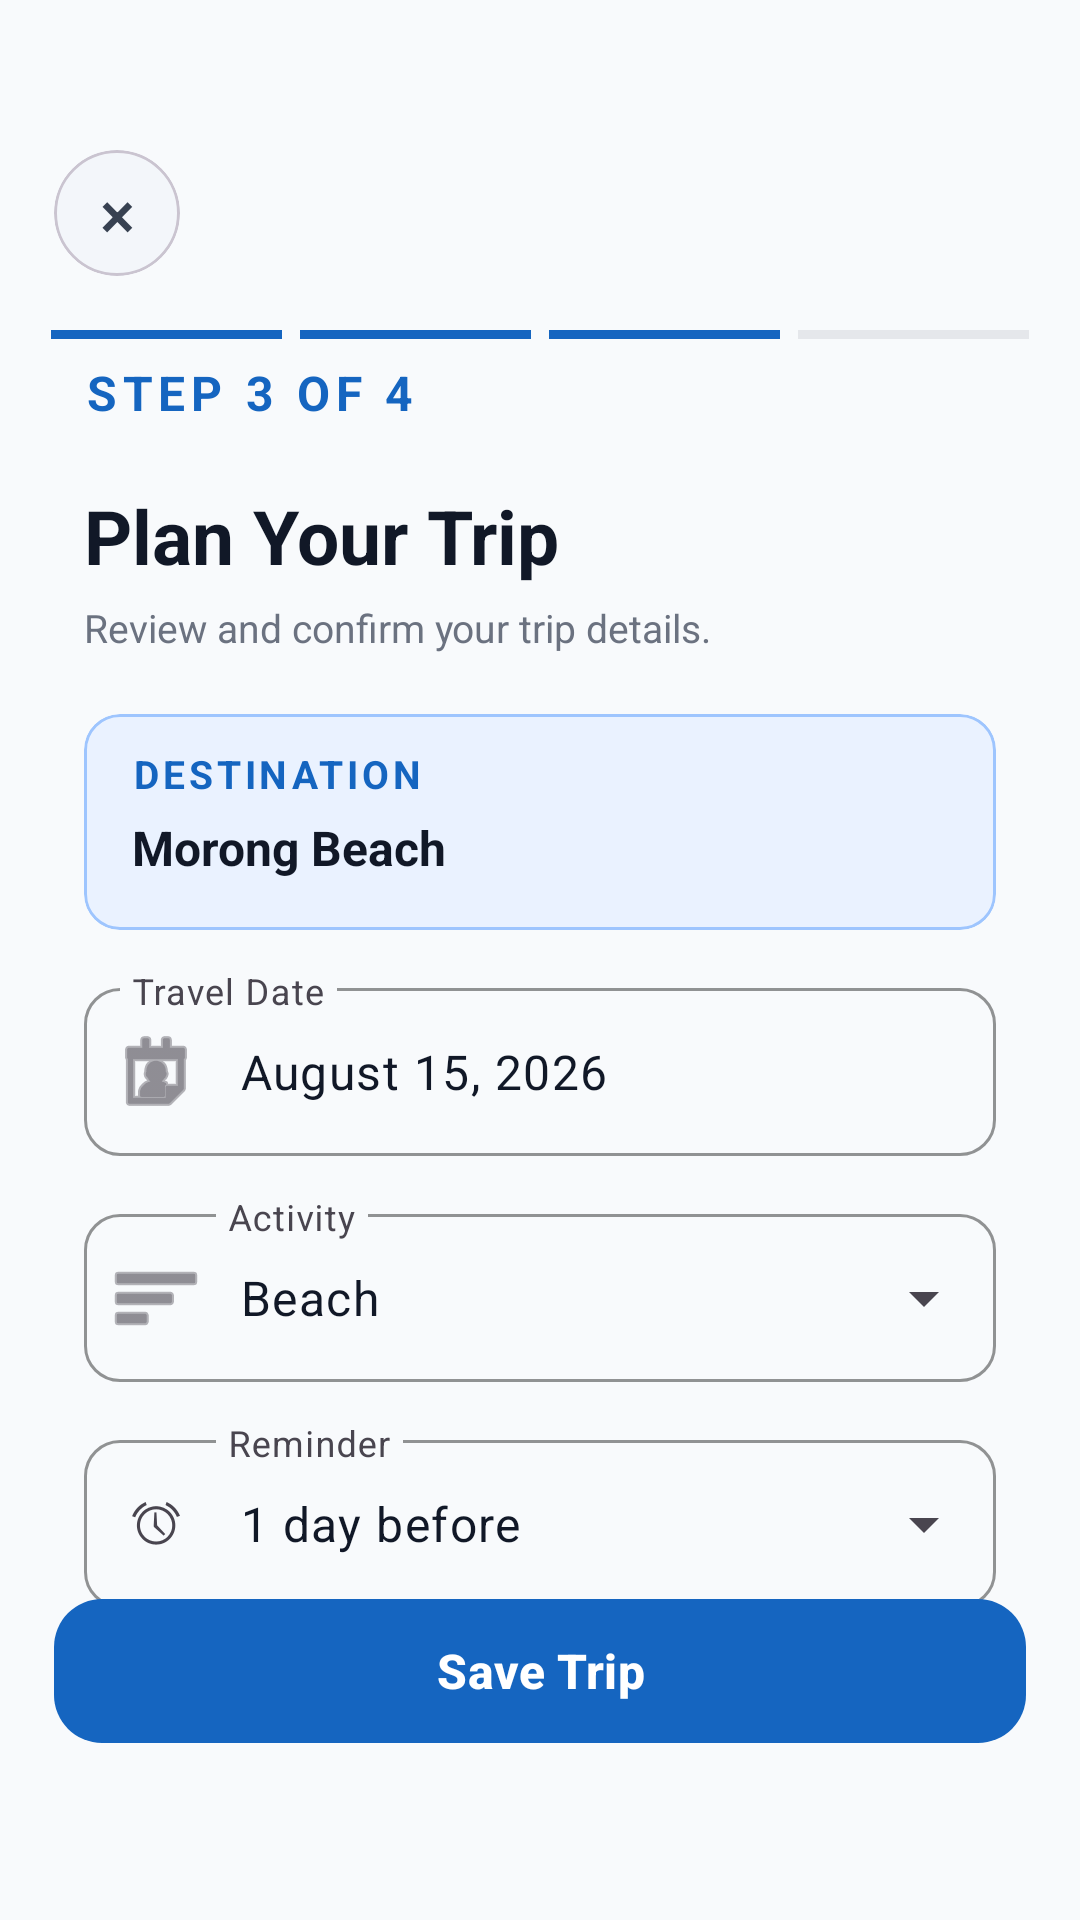

Layout XML and referenced resources for this Android screen:
<!-- AndroidManifest.xml: application theme Theme.BataanExplorer -->
<!-- res/layout/activity_travelplan3.xml -->
<?xml version="1.0" encoding="utf-8"?>
<androidx.constraintlayout.widget.ConstraintLayout
    xmlns:android="http://schemas.android.com/apk/res/android"
    xmlns:app="http://schemas.android.com/apk/res-auto"
    android:layout_width="match_parent"
    android:layout_height="match_parent"
    android:background="#F8FAFC">

    

    <com.google.android.material.card.MaterialCardView
        android:id="@+id/cardCloseQuiz"
        android:layout_width="42dp"
        android:layout_height="42dp"
        android:layout_marginStart="18dp"
        android:layout_marginTop="50dp"
        app:cardBackgroundColor="#F3F6FA"
        app:cardCornerRadius="21dp"
        app:cardElevation="0dp"
        app:layout_constraintTop_toTopOf="parent"
        app:layout_constraintStart_toStartOf="parent">

        <com.google.android.material.button.MaterialButton
            android:id="@+id/btnCloseQuiz"
            android:layout_width="match_parent"
            android:layout_height="match_parent"
            android:insetTop="0dp"
            android:insetBottom="0dp"
            android:minWidth="0dp"
            android:minHeight="0dp"
            android:padding="0dp"
            android:text="×"
            android:textColor="#374151"
            android:textSize="22sp"
            app:backgroundTint="#F3F6FA"
            app:cornerRadius="21dp"/>

    </com.google.android.material.card.MaterialCardView>

    

    <LinearLayout
        android:id="@+id/layoutProgress"
        android:layout_width="0dp"
        android:layout_height="wrap_content"
        android:orientation="horizontal"
        android:paddingStart="17dp"
        android:paddingEnd="17dp"
        android:paddingTop="110dp"
        android:paddingBottom="8dp"
        app:layout_constraintTop_toTopOf="parent"
        app:layout_constraintStart_toStartOf="parent"
        app:layout_constraintEnd_toEndOf="parent">

        <View
            android:layout_width="0dp"
            android:layout_height="3dp"
            android:layout_weight="1"
            android:background="#1565C0"/>

        <View
            android:layout_width="0dp"
            android:layout_height="3dp"
            android:layout_marginStart="6dp"
            android:layout_weight="1"
            android:background="#1565C0"/>

        <View
            android:layout_width="0dp"
            android:layout_height="3dp"
            android:layout_marginStart="6dp"
            android:layout_weight="1"
            android:background="#1565C0"/>

        <View
            android:layout_width="0dp"
            android:layout_height="3dp"
            android:layout_marginStart="6dp"
            android:layout_weight="1"
            android:background="#E5E7EB"/>

    </LinearLayout>

    

    <androidx.core.widget.NestedScrollView
        android:id="@+id/scrollPlanTrip"
        android:layout_width="0dp"
        android:layout_height="0dp"
        android:fillViewport="true"
        android:clipToPadding="false"
        android:paddingBottom="95dp"
        app:layout_constraintTop_toTopOf="parent"
        app:layout_constraintBottom_toBottomOf="parent"
        app:layout_constraintStart_toStartOf="parent"
        app:layout_constraintEnd_toEndOf="parent">

        <LinearLayout
            android:layout_width="match_parent"
            android:layout_height="wrap_content"
            android:orientation="vertical"
            android:paddingStart="28dp"
            android:paddingEnd="28dp"
            android:paddingTop="30dp"
            android:paddingBottom="20dp">



            

            <TextView
                android:id="@+id/txtStep"
                android:layout_width="wrap_content"
                android:layout_height="wrap_content"
                android:layout_marginStart="0dp"
                android:layout_marginTop="90dp"
                android:text="STEP 3 OF 4"
                android:textColor="#1565C0"
                android:textSize="16sp"
                android:textStyle="bold"
                android:letterSpacing="0.12"
                app:layout_constraintStart_toStartOf="parent"
                app:layout_constraintTop_toTopOf="parent"/>


            <TextView
                android:layout_width="wrap_content"
                android:layout_height="wrap_content"
                android:layout_marginTop="20dp"
                android:text="Plan Your Trip"
                android:textColor="#111827"
                android:textSize="25sp"
                android:textStyle="bold"/>

            <TextView
                android:layout_width="match_parent"
                android:layout_height="wrap_content"
                android:layout_marginTop="5dp"
                android:text="Review and confirm your trip details."
                android:textColor="#6B7280"
                android:textSize="13sp"/>


            

            <com.google.android.material.card.MaterialCardView
                android:id="@+id/cardDestination"
                android:layout_width="match_parent"
                android:layout_height="72dp"
                android:layout_marginTop="20dp"
                app:cardBackgroundColor="#EAF2FF"
                app:cardCornerRadius="12dp"
                app:strokeColor="#9EC5FE"
                app:strokeWidth="1dp">

                <LinearLayout
                    android:layout_width="match_parent"
                    android:layout_height="match_parent"
                    android:orientation="vertical"
                    android:paddingStart="16dp"
                    android:paddingEnd="16dp"
                    android:paddingTop="11dp">

                    <TextView
                        android:layout_width="wrap_content"
                        android:layout_height="wrap_content"
                        android:text="DESTINATION"
                        android:textColor="#1565C0"
                        android:textSize="13sp"
                        android:textStyle="bold"
                        android:letterSpacing="0.1"/>

                    <TextView
                        android:id="@+id/txtDestination"
                        android:layout_width="wrap_content"
                        android:layout_height="wrap_content"
                        android:layout_marginTop="5dp"
                        android:text="Morong Beach"
                        android:textColor="#111827"
                        android:textSize="16sp"
                        android:textStyle="bold"/>

                </LinearLayout>

            </com.google.android.material.card.MaterialCardView>


            

            <com.google.android.material.textfield.TextInputLayout
                android:id="@+id/layoutTravelDate"
                style="@style/Widget.Material3.TextInputLayout.OutlinedBox"
                android:layout_width="match_parent"
                android:layout_height="wrap_content"
                android:layout_marginTop="14dp"
                android:hint="Travel Date"
                app:boxCornerRadiusTopStart="12dp"
                app:boxCornerRadiusTopEnd="12dp"
                app:boxCornerRadiusBottomStart="12dp"
                app:boxCornerRadiusBottomEnd="12dp"
                app:boxStrokeColor="#D1D5DB"
                app:startIconDrawable="@android:drawable/ic_menu_my_calendar">

                <com.google.android.material.textfield.TextInputEditText
                    android:id="@+id/edtTravelDate"
                    android:layout_width="match_parent"
                    android:layout_height="56dp"
                    android:focusable="false"
                    android:clickable="true"
                    android:cursorVisible="false"
                    android:text="August 15, 2026"
                    android:textColor="#111827"
                    android:textSize="16sp"/>

            </com.google.android.material.textfield.TextInputLayout>


            

            <com.google.android.material.textfield.TextInputLayout
                android:id="@+id/layoutActivity"
                style="@style/Widget.Material3.TextInputLayout.OutlinedBox.ExposedDropdownMenu"
                android:layout_width="match_parent"
                android:layout_height="wrap_content"
                android:layout_marginTop="14dp"
                android:hint="Activity"
                app:boxCornerRadiusTopStart="12dp"
                app:boxCornerRadiusTopEnd="12dp"
                app:boxCornerRadiusBottomStart="12dp"
                app:boxCornerRadiusBottomEnd="12dp"
                app:boxStrokeColor="#D1D5DB"
                app:startIconDrawable="@android:drawable/ic_menu_sort_by_size"
                app:endIconMode="dropdown_menu">

                <AutoCompleteTextView
                    android:id="@+id/dropdownActivity"
                    android:layout_width="match_parent"
                    android:layout_height="56dp"
                    android:inputType="none"
                    android:paddingStart="48dp"
                    android:text="Beach"
                    android:textColor="#111827"
                    android:textSize="16sp"/>

            </com.google.android.material.textfield.TextInputLayout>


            

            <com.google.android.material.textfield.TextInputLayout
                android:id="@+id/layoutReminder"
                style="@style/Widget.Material3.TextInputLayout.OutlinedBox.ExposedDropdownMenu"
                android:layout_width="match_parent"
                android:layout_height="wrap_content"
                android:layout_marginTop="14dp"
                android:hint="Reminder"
                app:boxCornerRadiusTopStart="12dp"
                app:boxCornerRadiusTopEnd="12dp"
                app:boxCornerRadiusBottomStart="12dp"
                app:boxCornerRadiusBottomEnd="12dp"
                app:boxStrokeColor="#D1D5DB"
                app:startIconDrawable="@android:drawable/ic_lock_idle_alarm"
                app:endIconMode="dropdown_menu">

                <AutoCompleteTextView
                    android:id="@+id/dropdownReminder"
                    android:layout_width="match_parent"
                    android:layout_height="56dp"
                    android:inputType="none"
                    android:paddingStart="48dp"
                    android:text="1 day before"
                    android:textColor="#111827"
                    android:textSize="16sp"/>

            </com.google.android.material.textfield.TextInputLayout>

        </LinearLayout>

    </androidx.core.widget.NestedScrollView>


    

    <com.google.android.material.button.MaterialButton
        android:id="@+id/btnSaveTrip"
        android:layout_width="0dp"
        android:layout_height="56dp"
        android:layout_marginStart="18dp"
        android:layout_marginEnd="18dp"
        android:layout_marginBottom="55dp"
        android:text="Save Trip"
        android:textAllCaps="false"
        android:textColor="#FFFFFF"
        android:textSize="16sp"
        android:textStyle="bold"
        app:backgroundTint="#1565C0"
        app:cornerRadius="16dp"
        app:elevation="8dp"
        app:layout_constraintBottom_toBottomOf="parent"
        app:layout_constraintStart_toStartOf="parent"
        app:layout_constraintEnd_toEndOf="parent"/>

</androidx.constraintlayout.widget.ConstraintLayout>
<!-- resources referenced by this layout -->
<resources>
  <style name="Theme.BataanExplorer" parent="Base.Theme.BataanExplorer" />
  <style name="Base.Theme.BataanExplorer" parent="Theme.Material3.DayNight.NoActionBar">
          
          
      </style>
</resources>
